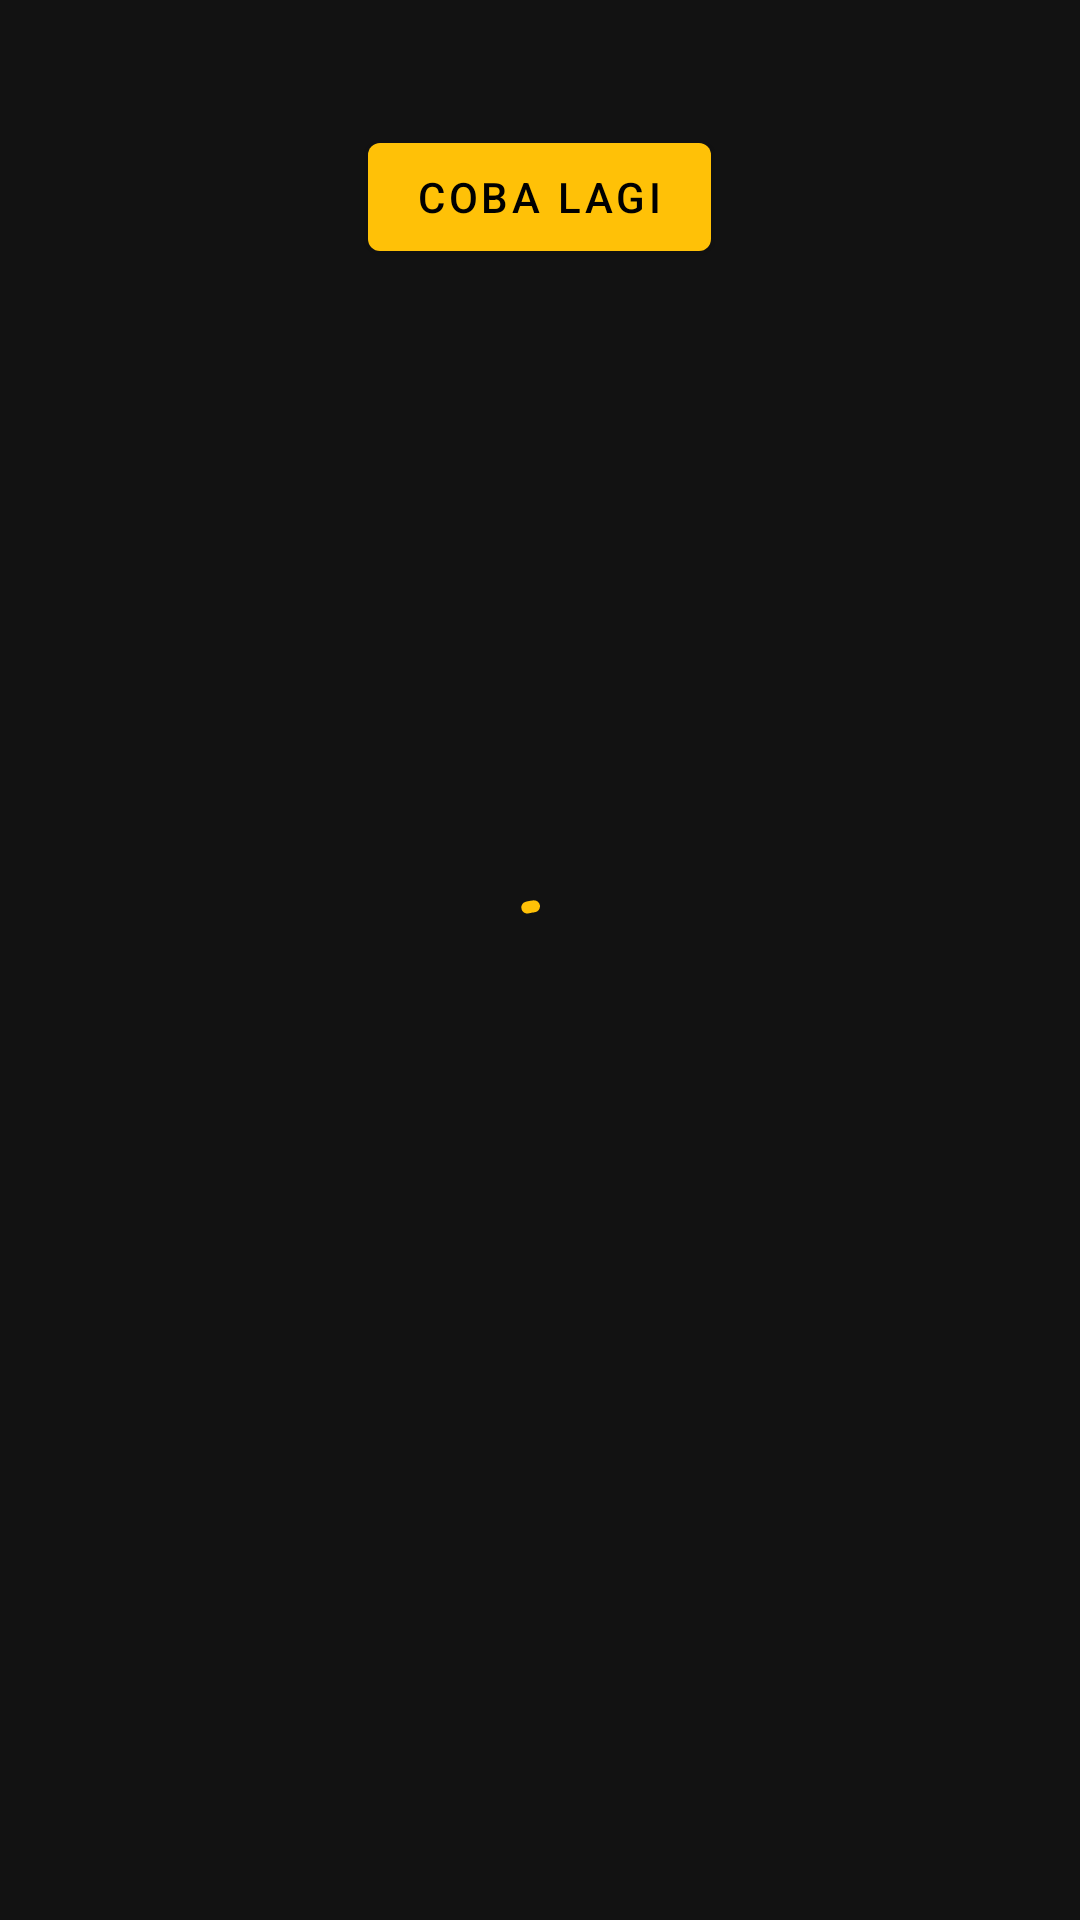

Write the Android layout XML for this screen, with the resource values it uses.
<!-- AndroidManifest.xml: application theme Theme.Moviecatalogue -->
<!-- res/layout/network_state_item.xml -->
<?xml version="1.0" encoding="utf-8"?>
<FrameLayout xmlns:android="http://schemas.android.com/apk/res/android"
    xmlns:app="http://schemas.android.com/apk/res-auto"
    xmlns:tools="http://schemas.android.com/tools"
    android:layout_width="match_parent"
    android:layout_height="wrap_content"
    android:orientation="vertical">

    <com.google.android.material.progressindicator.CircularProgressIndicator
        android:id="@+id/pb"
        android:layout_width="wrap_content"
        android:layout_height="wrap_content"
        android:layout_gravity="center"
        android:layout_margin="16dp"
        android:indeterminate="true"
        app:trackCornerRadius="50dp" />

    <LinearLayout
        android:id="@+id/parent_error"
        android:layout_width="match_parent"
        android:layout_height="wrap_content"
        android:orientation="vertical">

        <TextView
            android:id="@+id/txt_error"
            android:layout_width="wrap_content"
            android:layout_height="wrap_content"
            android:layout_gravity="center"
            android:layout_marginStart="16dp"
            android:layout_marginTop="12dp"
            android:layout_marginEnd="16dp"
            android:textAlignment="center"
            android:textSize="16sp"
            tools:text="djojadwiuawdujwawadojdwaojwdjodoijadwijodwijoawdjioawdjoawdwaiodhawiudhawidiawdiaudiawuawudhada" />

        <Button
            android:id="@+id/btn_retry"
            android:layout_width="wrap_content"
            android:layout_height="wrap_content"
            android:layout_gravity="center"
            android:layout_marginTop="8dp"
            android:layout_marginBottom="12dp"
            android:text="Coba lagi" />
    </LinearLayout>



</FrameLayout>
<!-- resources referenced by this layout -->
<resources>
  <style name="Theme.Moviecatalogue" parent="Theme.MaterialComponents">
          
          <item name="colorPrimary">@color/gold_500</item>
          <item name="colorPrimaryVariant">@color/yellow_700</item>
        
          
          <item name="colorSecondary">@color/teal_200</item>
          <item name="colorSecondaryVariant">@color/teal_700</item>
        
  
          
          <item name="android:statusBarColor" tools:targetApi="l">?attr/colorSurface</item>
          
      </style>
  <color name="gold_500">#FFC107</color>
  <color name="yellow_700">#FBC02D</color>
  <color name="teal_200">#FF03DAC5</color>
  <color name="teal_700">#FF018786</color>
</resources>
